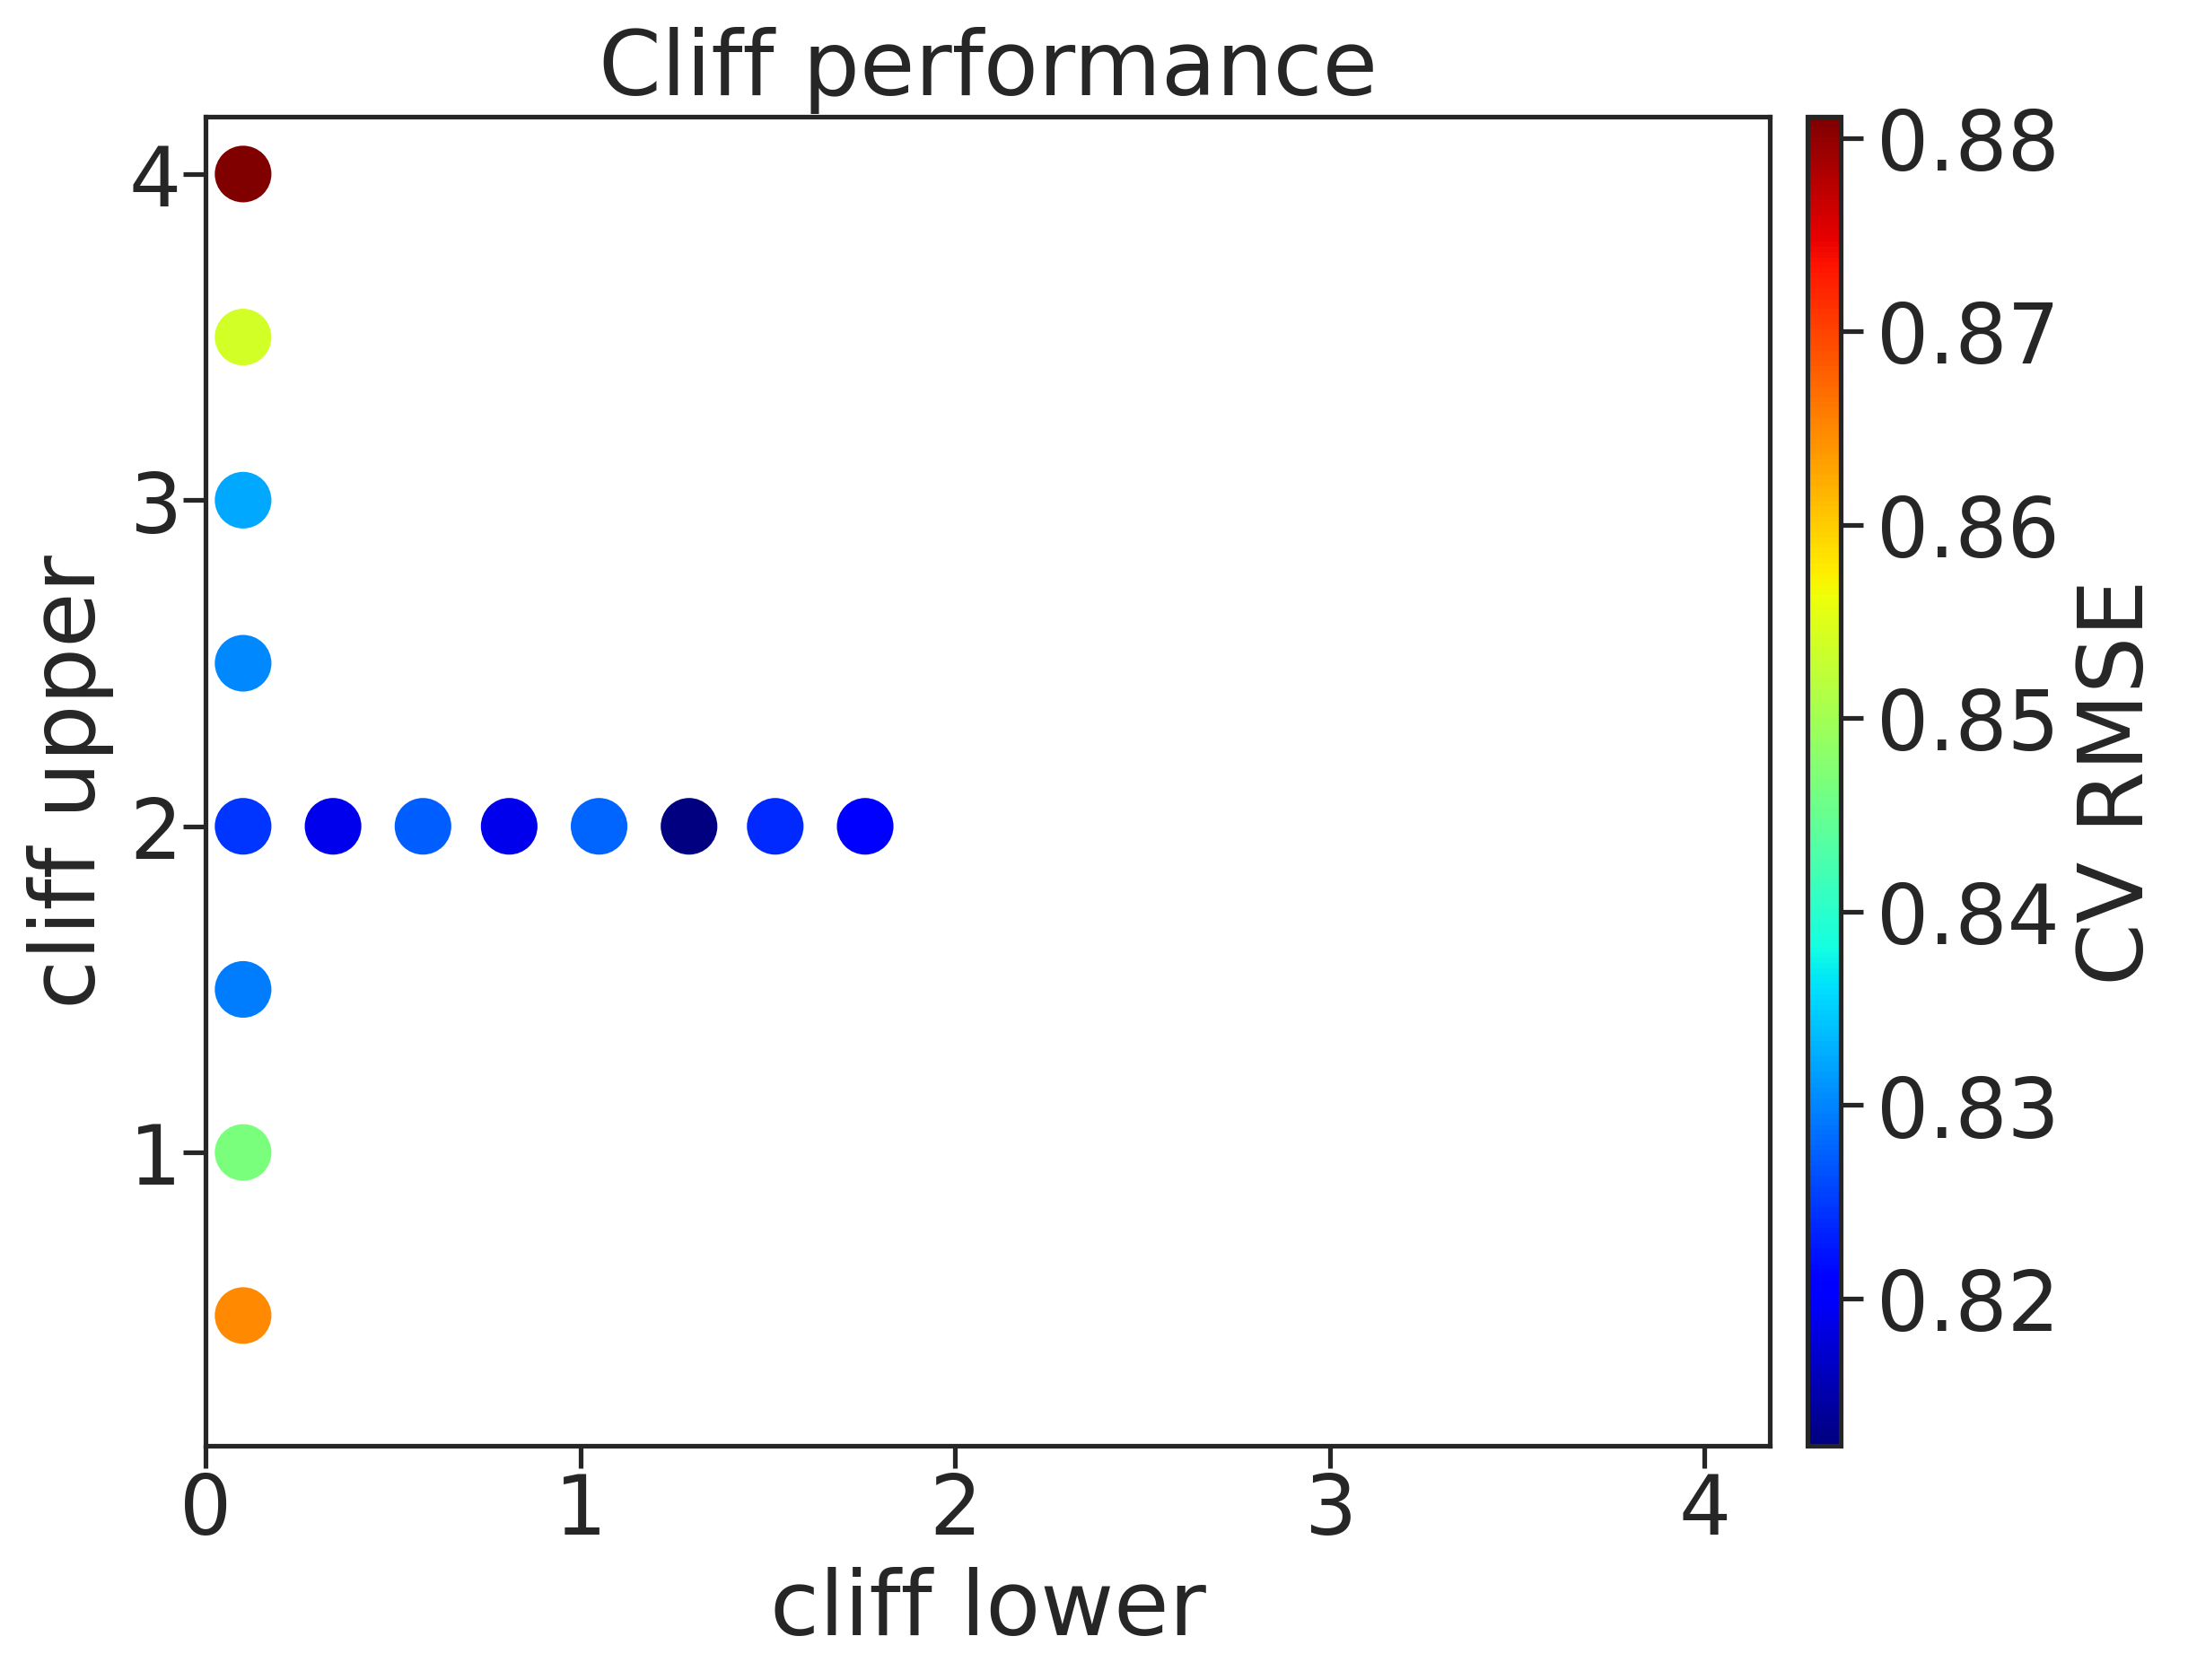

Source data for this figure (header and first rows):
, cl, cu, rmse, rmse_err
0, 0.1, 0.5, 0.8649, 0.004031
1, 0.1, 1.0, 0.8467, 0.005783
2, 0.1, 1.5, 0.8294, 0.009252
3, 0.1, 2.0, 0.8247, 0.008918
4, 0.1, 2.5, 0.8303, 0.002234
5, 0.1, 3.0, 0.8323, 0.006753
6, 0.1, 3.5, 0.8539, 0.009709
7, 0.1, 4.0, 0.8811, 0.006372
8, 0.34, 2.0, 0.819, 0.005724
9, 0.58, 2.0, 0.8272, 0.003886
10, 0.81, 2.0, 0.8189, 0.004955
11, 1.05, 2.0, 0.8277, 0.003192
12, 1.29, 2.0, 0.8124, 0.008166
13, 1.52, 2.0, 0.8238, 0.004027
14, 1.76, 2.0, 0.8201, 0.002485
